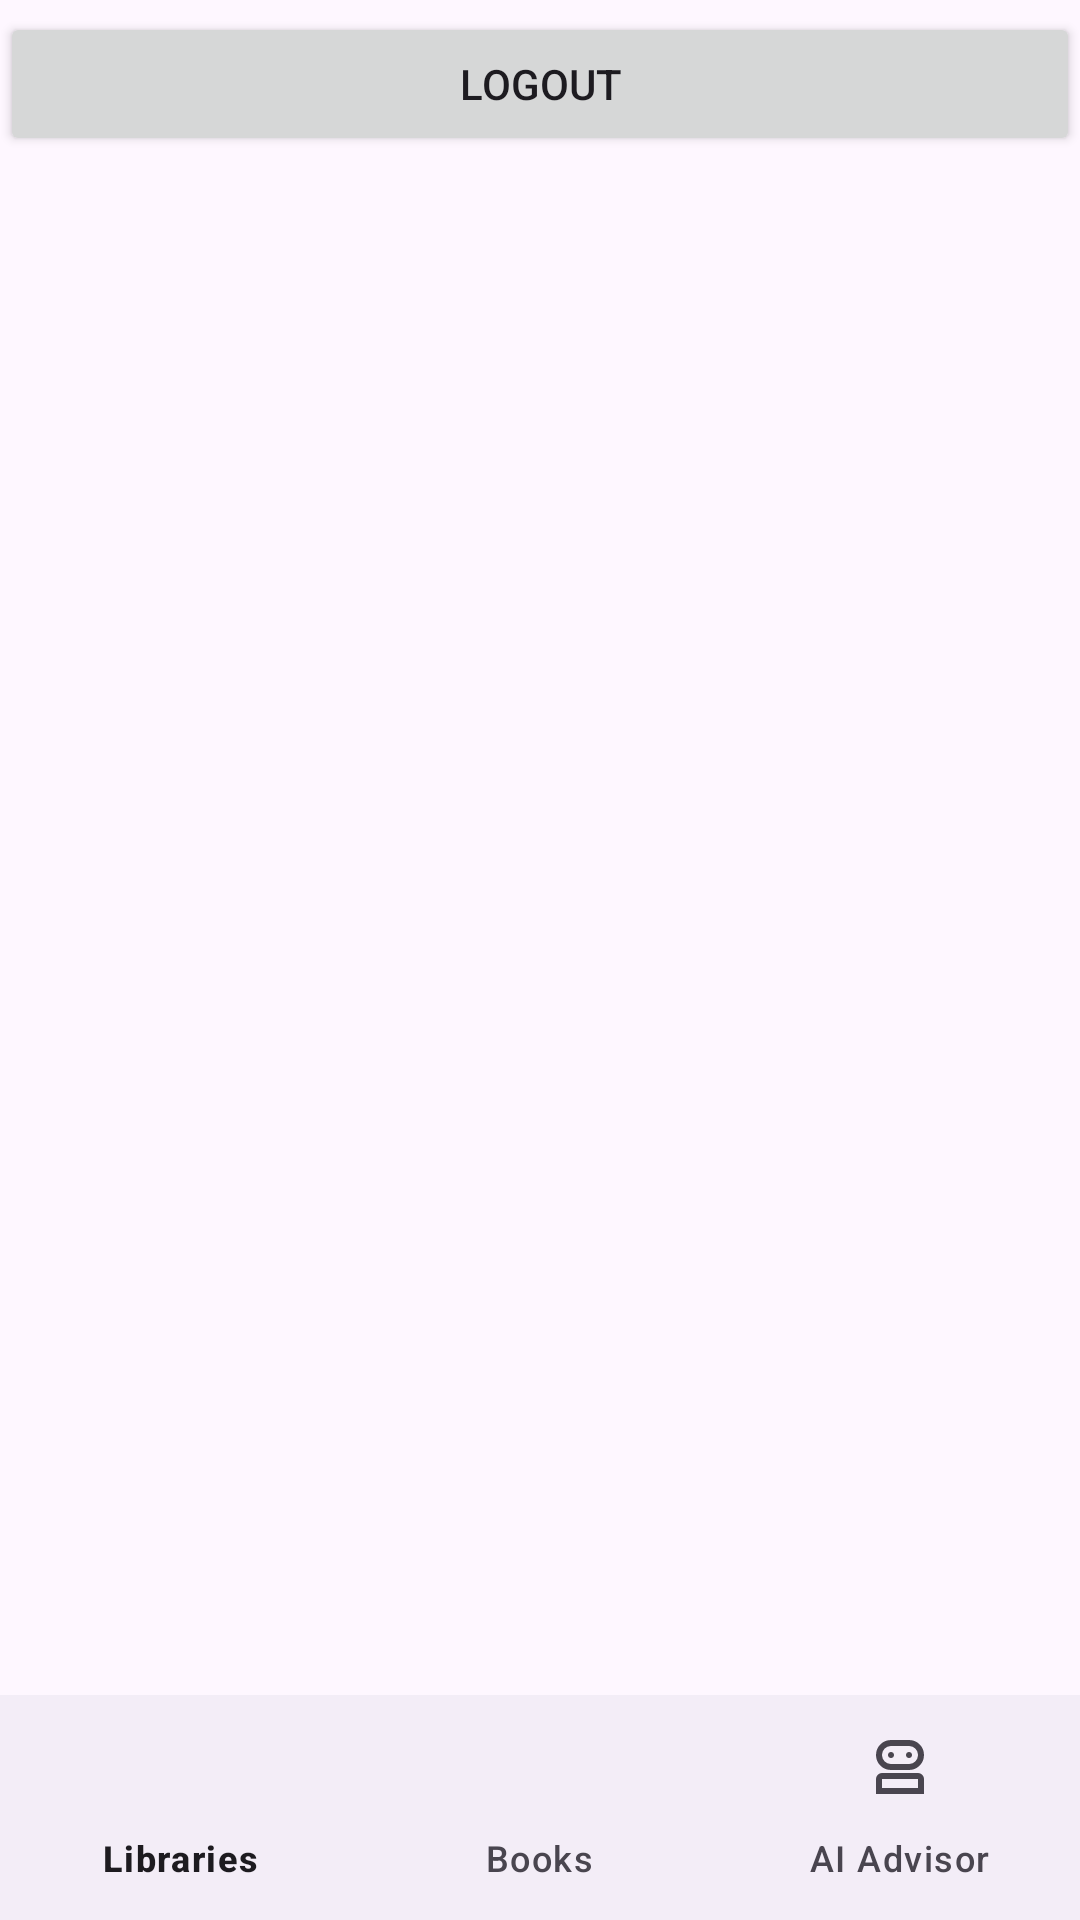

Here is an Android app screen rendered from its layout file. Give the layout XML and the strings, colors and styles it references.
<!-- AndroidManifest.xml: application theme Theme.Books_Project -->
<!-- res/layout/activity_home_screen.xml -->
<?xml version="1.0" encoding="utf-8"?>
<androidx.constraintlayout.widget.ConstraintLayout xmlns:android="http://schemas.android.com/apk/res/android"
    xmlns:app="http://schemas.android.com/apk/res-auto"
    xmlns:tools="http://schemas.android.com/tools"
    android:id="@+id/main"
    android:layout_width="match_parent"
    android:layout_height="match_parent"
    android:fitsSystemWindows="true"
    tools:context=".screens.home.HomeScreenActivity">

    <Button
        android:id="@+id/btnLogout"
        android:layout_width="match_parent"
        android:layout_height="wrap_content"
        android:layout_marginTop="4dp"
        android:text="Logout"
        app:layout_constraintStart_toStartOf="parent"
        app:layout_constraintTop_toTopOf="parent" />
    <FrameLayout
        android:id="@+id/fragment_container"
        android:layout_width="match_parent"
        android:layout_height="0dp"
        app:layout_constraintTop_toBottomOf="@+id/btnLogout"
        app:layout_constraintBottom_toTopOf="@+id/bottom_nev_bar"/>

    <com.google.android.material.bottomnavigation.BottomNavigationView
        android:id="@+id/bottom_nev_bar"
        android:layout_width="match_parent"
        android:layout_height="75dp"
        app:layout_constraintBottom_toBottomOf="parent"
        app:layout_constraintEnd_toEndOf="parent"
        app:layout_constraintHorizontal_bias="0.5"
        app:layout_constraintStart_toStartOf="parent"
        app:menu="@menu/bottom_nav_menu">

    </com.google.android.material.bottomnavigation.BottomNavigationView>

</androidx.constraintlayout.widget.ConstraintLayout>
<!-- resources referenced by this layout -->
<resources>
  <style name="Theme.Books_Project" parent="Base.Theme.Books_Project" />
  <style name="Base.Theme.Books_Project" parent="Theme.Material3.DayNight.NoActionBar">
          
          
      </style>
</resources>
